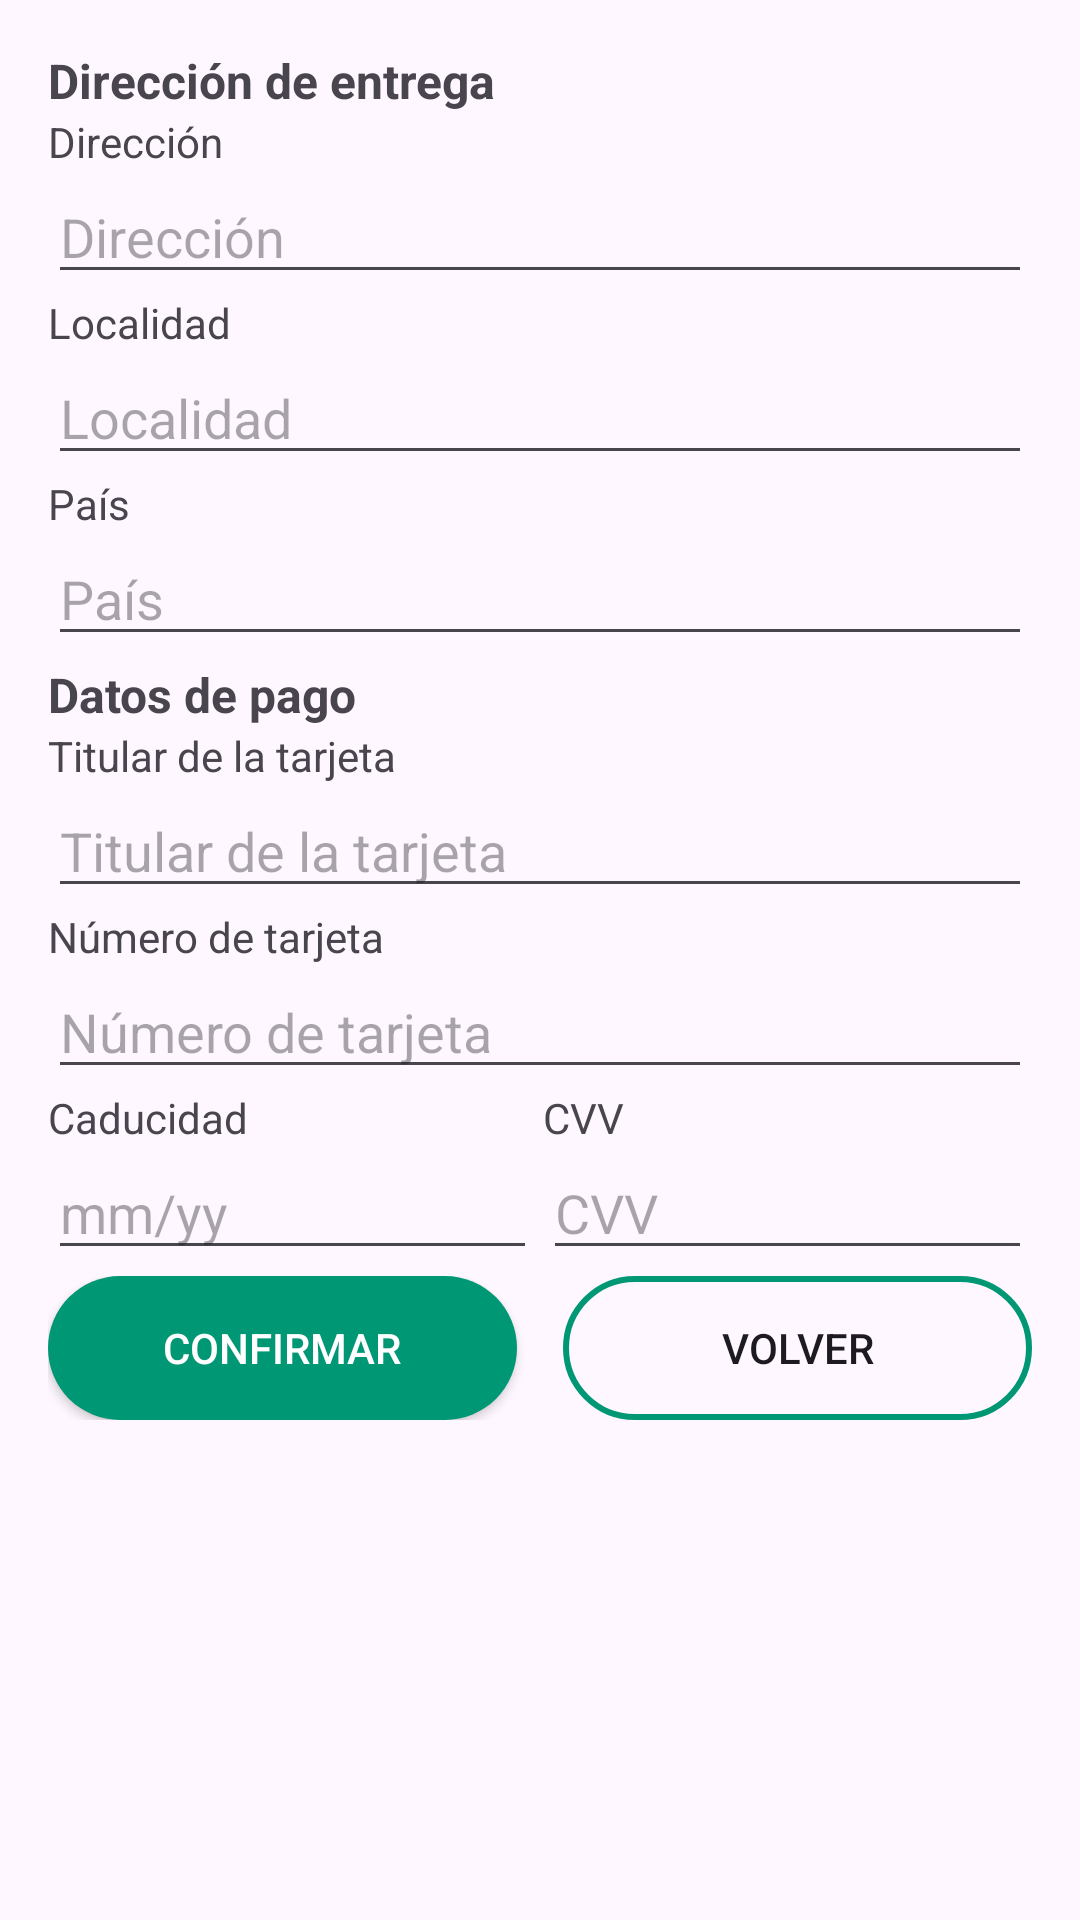

Write the Android layout XML for this screen, with the resource values it uses.
<!-- AndroidManifest.xml: application theme Theme.DoggyWorld -->
<!-- res/layout/tramitar_pedido.xml -->
<?xml version="1.0" encoding="utf-8"?>
<ScrollView xmlns:android="http://schemas.android.com/apk/res/android"
    android:layout_width="match_parent"
    android:layout_height="match_parent">

    <LinearLayout
        android:layout_width="match_parent"
        android:layout_height="wrap_content"
        android:orientation="vertical"
        android:padding="16dp"
        xmlns:app="http://schemas.android.com/apk/res-auto"
        xmlns:tools="http://schemas.android.com/tools"
        android:id="@+id/tramitar_pedido_cart"
        tools:context=".CartActivity">

        
        <TextView
            android:id="@+id/deliveryAddressLabel"
            android:layout_width="wrap_content"
            android:layout_height="wrap_content"
            android:text="Dirección de entrega"
            android:textSize="16sp"
            android:textStyle="bold"/>

        
        <TextView
            android:id="@+id/addressLabel"
            android:layout_width="wrap_content"
            android:layout_height="wrap_content"
            android:text="Dirección"
            android:textSize="14sp"/>

        <EditText
            android:id="@+id/addressField"
            android:layout_width="match_parent"
            android:layout_height="wrap_content"
            android:hint="Dirección"
            android:inputType="textPostalAddress"/>

        
        <TextView
            android:id="@+id/localityLabel"
            android:layout_width="wrap_content"
            android:layout_height="wrap_content"
            android:text="Localidad"
            android:textSize="14sp"/>

        <EditText
            android:id="@+id/localityField"
            android:layout_width="match_parent"
            android:layout_height="wrap_content"
            android:hint="Localidad"
            android:inputType="text"/>

        
        <TextView
            android:id="@+id/countryLabel"
            android:layout_width="wrap_content"
            android:layout_height="wrap_content"
            android:text="País"
            android:textSize="14sp"/>

        <EditText
            android:id="@+id/countryField"
            android:layout_width="match_parent"
            android:layout_height="wrap_content"
            android:hint="País"
            android:inputType="text"/>

        
        <TextView
            android:id="@+id/paymentDetailsLabel"
            android:layout_width="wrap_content"
            android:layout_height="wrap_content"
            android:text="Datos de pago"
            android:textSize="16sp"
            android:textStyle="bold"
            android:layout_marginTop="2dp"/>

        
        <TextView
            android:id="@+id/cardholderLabel"
            android:layout_width="wrap_content"
            android:layout_height="wrap_content"
            android:text="Titular de la tarjeta"
            android:textSize="14sp"/>

        <EditText
            android:id="@+id/cardholderField"
            android:layout_width="match_parent"
            android:layout_height="wrap_content"
            android:hint="Titular de la tarjeta"
            android:inputType="textPersonName"/>

        
        <TextView
            android:id="@+id/cardNumberLabel"
            android:layout_width="wrap_content"
            android:layout_height="wrap_content"
            android:text="Número de tarjeta"
            android:textSize="14sp"/>

        <EditText
            android:id="@+id/cardNumberField"
            android:layout_width="match_parent"
            android:layout_height="wrap_content"
            android:hint="Número de tarjeta"
            android:inputType="number"
            android:maxLength="16"/>

        
        <LinearLayout
            android:layout_width="match_parent"
            android:layout_height="wrap_content"
            android:orientation="horizontal">

            <LinearLayout
                android:layout_width="0dp"
                android:layout_height="wrap_content"
                android:orientation="vertical"
                android:layout_weight="1">

                <TextView
                    android:id="@+id/expiryDateLabel"
                    android:layout_width="wrap_content"
                    android:layout_height="wrap_content"
                    android:text="Caducidad"
                    android:textSize="14sp"/>

                <EditText
                    android:id="@+id/expiryDateField"
                    android:layout_width="match_parent"
                    android:layout_height="wrap_content"
                    android:hint="mm/yy"
                    android:inputType="date"
                    android:maxLength="5"/>
            </LinearLayout>

            <LinearLayout
                android:layout_width="0dp"
                android:layout_height="wrap_content"
                android:orientation="vertical"
                android:layout_weight="1"
                android:layout_marginStart="2dp">

                <TextView
                    android:id="@+id/cvvLabel"
                    android:layout_width="wrap_content"
                    android:layout_height="wrap_content"
                    android:text="CVV"
                    android:textSize="14sp"/>

                <EditText
                    android:id="@+id/cvvField"
                    android:layout_width="match_parent"
                    android:layout_height="wrap_content"
                    android:hint="CVV"
                    android:inputType="number"
                    android:maxLength="3"/>
            </LinearLayout>
        </LinearLayout>

        
        <LinearLayout
            android:layout_width="match_parent"
            android:layout_height="wrap_content"
            android:orientation="horizontal"
            android:gravity="center"
            android:layout_marginTop="2dp">

            <androidx.appcompat.widget.AppCompatButton
                android:id="@+id/buttonConfirmar"
                android:layout_width="0dp"
                android:layout_height="wrap_content"
                android:layout_weight="1"
                android:text="Confirmar"
                android:textColor="@color/white"
                android:background="@drawable/button_fill_shape"
                android:layout_marginEnd="7.5dp"/>

            <androidx.appcompat.widget.AppCompatButton
                android:id="@+id/buttonVolverResumen"
                android:layout_width="0dp"
                android:layout_height="wrap_content"
                android:layout_weight="1"
                android:text="Volver"
                android:background="@drawable/button_transparent_shape"
                android:layout_marginStart="7.5dp"/>
        </LinearLayout>

    </LinearLayout>
</ScrollView>
<!-- resources referenced by this layout -->
<resources>
  <!-- drawable button_fill_shape (drawable) -->
  <?xml version="1.0" encoding="utf-8"?>
  <shape xmlns:android="http://schemas.android.com/apk/res/android"
      android:shape="rectangle">
      <corners android:radius="60dp"/>
      <solid android:color="#009775"/>
  </shape>
  <!-- drawable button_transparent_shape (drawable) -->
  <shape xmlns:android="http://schemas.android.com/apk/res/android"
      android:shape="rectangle">
      <solid android:color="@android:color/transparent" />
      <stroke
          android:width="2dp"
          android:padding="7dp"
          android:color="#009775" />
      <corners android:radius="60dp" />
  </shape>
  <style name="Theme.DoggyWorld" parent="Base.Theme.DoggyWorld" />
  <style name="Base.Theme.DoggyWorld" parent="Theme.Material3.DayNight.NoActionBar">
          
          
      </style>
  <!-- not gathered from this repository: default colours our renderer supplied (Android Studio template values) -->
  <color name="white">#FFFFFFFF</color>
</resources>
